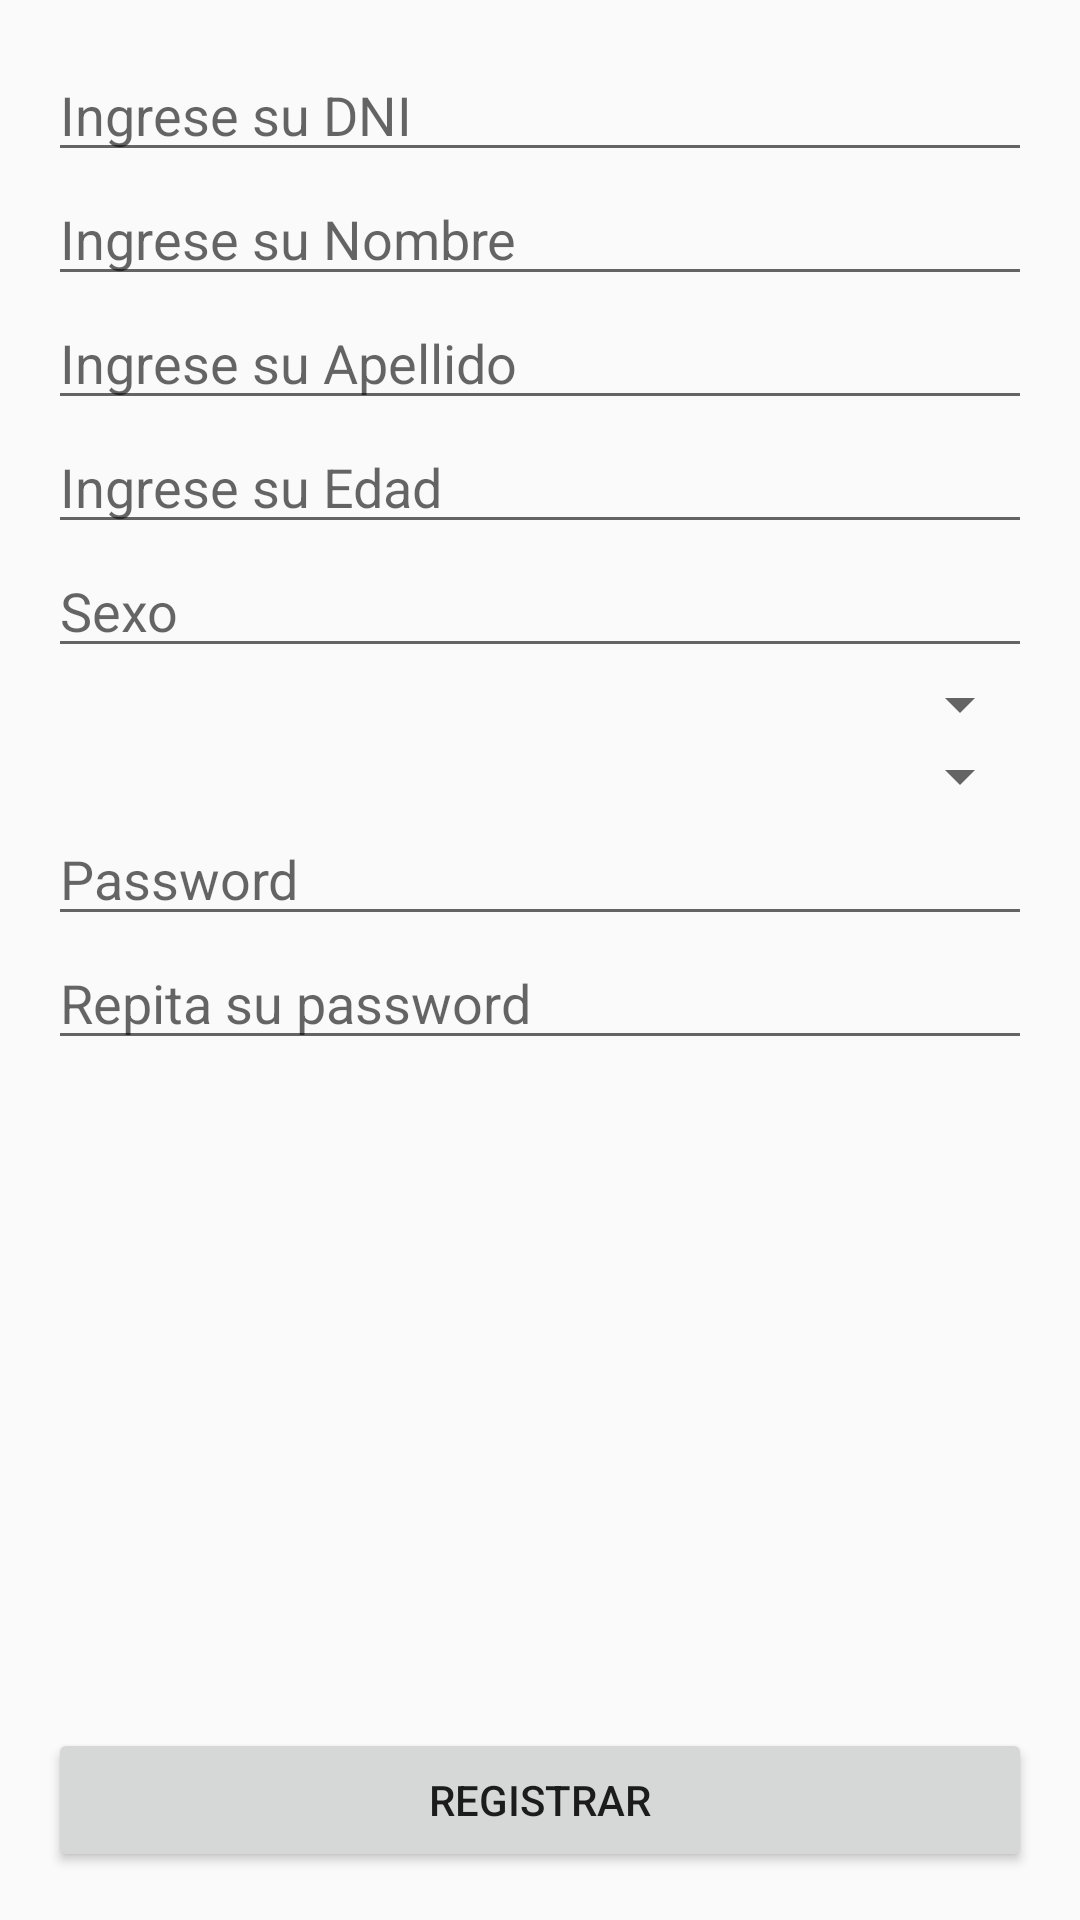

The Android layout XML behind this screen, and the referenced resources:
<!-- AndroidManifest.xml: application theme AppTheme -->
<!-- res/layout/activity_alta_alumno.xml -->
<?xml version="1.0" encoding="utf-8"?>
<LinearLayout xmlns:android="http://schemas.android.com/apk/res/android"
    xmlns:tools="http://schemas.android.com/tools"
    android:id="@+id/activity_alta_alumno"
    android:layout_width="match_parent"
    android:layout_height="match_parent"
    android:orientation="vertical"
    android:paddingBottom="@dimen/activity_vertical_margin"
    android:paddingLeft="@dimen/activity_horizontal_margin"
    android:paddingRight="@dimen/activity_horizontal_margin"
    android:paddingTop="@dimen/activity_vertical_margin"
    tools:context="com.example.jmora.webservicesoap.ui.activities.AltaAlumnoActivity">

    <EditText
        android:id="@+id/etDni"
        android:layout_width="match_parent"
        android:layout_height="wrap_content"
        android:hint="Ingrese su DNI"
        android:maxLength="8"
        android:inputType="number"/>

    <EditText
        android:id="@+id/etNombre"
        android:layout_width="match_parent"
        android:layout_height="wrap_content"
        android:inputType="text"
        android:hint="Ingrese su Nombre"/>

    <EditText
        android:id="@+id/etApellido"
        android:layout_width="match_parent"
        android:layout_height="wrap_content"
        android:inputType="text"
        android:hint="Ingrese su Apellido"/>

    <EditText
        android:id="@+id/etEdad"
        android:layout_width="match_parent"
        android:layout_height="wrap_content"
        android:hint="Ingrese su Edad"
        android:inputType="number"/>

    <EditText
        android:id="@+id/etSexo"
        android:layout_width="match_parent"
        android:layout_height="wrap_content"
        android:hint="Sexo"/>

    <Spinner
        android:id="@+id/etSector"
        android:layout_width="match_parent"
        android:layout_height="wrap_content"
        android:text="Sector"/>

    <Spinner
        android:id="@+id/etPiso"
        android:layout_width="match_parent"
        android:layout_height="wrap_content"
        android:text="Piso"/>

    <EditText
        android:id="@+id/etPassword"
        android:layout_width="match_parent"
        android:layout_height="wrap_content"
        android:hint="Password"/>

    <EditText
        android:id="@+id/etRepeatPassword"
        android:layout_width="match_parent"
        android:layout_height="wrap_content"
        android:hint="Repita su password"/>

    <LinearLayout
        android:layout_width="match_parent"
        android:layout_height="match_parent"
        android:orientation="vertical"
        android:gravity="bottom">

        <Button
            android:id="@+id/btnSign"
            android:layout_width="match_parent"
            android:layout_height="wrap_content"
            android:text="Registrar"/>

    </LinearLayout>

</LinearLayout>
<!-- resources referenced by this layout -->
<resources>
  <dimen name="activity_horizontal_margin">16dp</dimen>
  <dimen name="activity_vertical_margin">16dp</dimen>
  <style name="AppTheme" parent="Theme.AppCompat.Light.DarkActionBar">
          
          <item name="colorPrimary">#FF6B0F</item>
          <item name="colorPrimaryDark">#CD5A12</item>
          <item name="colorAccent">@color/colorOrangeLight</item>
      </style>
  <color name="colorOrangeLight">#FF6B00</color>
</resources>
